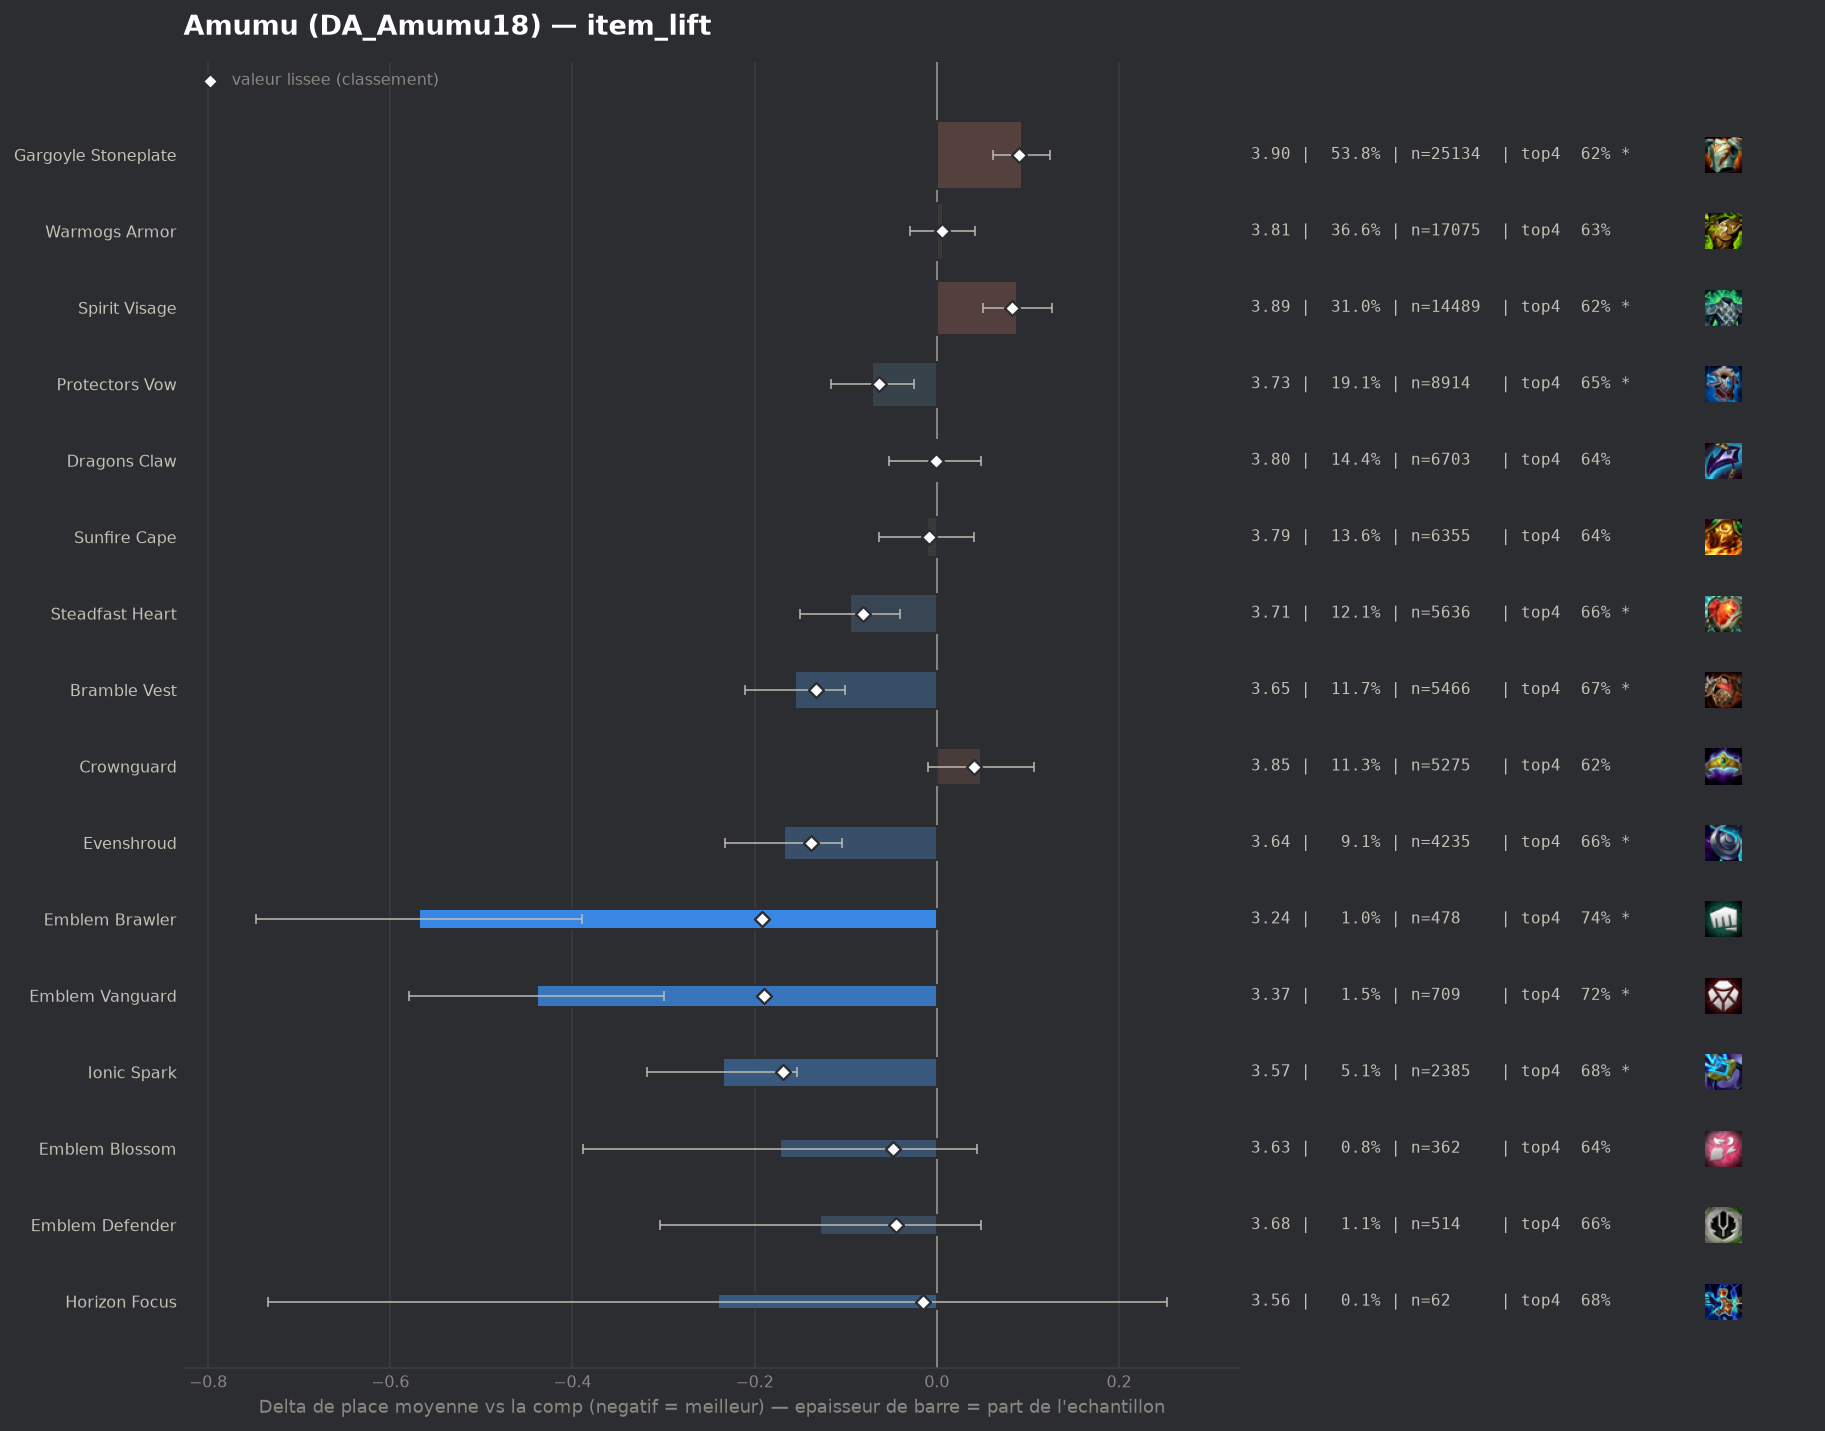

Values plotted in this chart, from the file beside it:
group, label, n, share, avg_place, shrunk_avg, score, d_avg, d_avg_pess, impact, d_top4, win, top2, top4, sd, z, p, significant
pepite, Emblem Brawler, 478, 0.01024, 3.236, 3.612, -0.192, -0.568, -0.39, 0.002, 0.0992, 0.2301, 0.4498, 0.7364, 1.977, -6.25, 0.0, True
pepite, Emblem Vanguard, 709, 0.01519, 3.365, 3.615, -0.19, -0.439, -0.3, 0.0029, 0.0835, 0.1961, 0.3822, 0.7207, 1.88, -6.17, 0.0, True
pepite, Ionic Spark, 2385, 0.05109, 3.569, 3.636, -0.169, -0.235, -0.153, 0.0086, 0.0475, 0.1828, 0.3623, 0.6847, 1.997, -5.61, 0.0, True
populaire, Evenshroud, 4235, 0.09072, 3.636, 3.667, -0.138, -0.168, -0.104, 0.0125, 0.0254, 0.1887, 0.3606, 0.6626, 2.046, -5.13, 0.0, True
populaire, Bramble Vest, 5466, 0.1171, 3.649, 3.671, -0.133, -0.156, -0.101, 0.0156, 0.0309, 0.1647, 0.3368, 0.6681, 1.969, -5.53, 0.0, True
populaire, Steadfast Heart, 5636, 0.1207, 3.71, 3.723, -0.081, -0.095, -0.04, 0.0098, 0.0253, 0.1517, 0.3293, 0.6625, 1.983, -3.38, 0.00072, True
populaire, Protectors Vow, 8914, 0.191, 3.734, 3.741, -0.064, -0.071, -0.025, 0.0122, 0.0102, 0.163, 0.3342, 0.6474, 2.024, -3.02, 0.00254, True
pepite, Emblem Blossom, 362, 0.007755, 3.633, 3.757, -0.048, -0.172, 0.0, 0.0004, 0.0064, 0.2376, 0.3508, 0.6436, 2.091, -1.56, 0.1185, False
pepite, Emblem Defender, 514, 0.01101, 3.677, 3.759, -0.045, -0.128, 0.0, 0.0005, 0.0184, 0.1809, 0.3521, 0.6556, 2.028, -1.42, 0.1557, False
pepite, Horizon Focus, 62, 0.001328, 3.565, 3.79, -0.015, -0.24, 0.0, 0.0, 0.0402, 0.1935, 0.3387, 0.6774, 1.981, -0.95, 0.3399, False
populaire, Sunfire Cape, 6355, 0.1361, 3.794, 3.795, -0.009, -0.011, 0.0, 0.0013, 0.0043, 0.1411, 0.3144, 0.6415, 1.985, -0.41, 0.6827, False
, Moguls Mail, 574, 0.0123, 3.78, 3.796, -0.009, -0.024, 0.0, 0.0001, 0.0004, 0.169, 0.3258, 0.6376, 2.066, -0.28, 0.7798, False
, Emblem Elderwood, 170, 0.003642, 3.753, 3.797, -0.008, -0.052, 0.0, 0.0, -0.0431, 0.2235, 0.3412, 0.5941, 2.161, -0.31, 0.755, False
populaire, Dragons Claw, 6703, 0.1436, 3.804, 3.804, -0.001, -0.001, 0.0, 0.0002, -0.0, 0.1411, 0.3075, 0.6372, 1.975, -0.05, 0.9625, False
, Adaptive Helm, 3350, 0.07176, 3.804, 3.805, -0.0, -0.0, 0.0, 0.0, -0.0011, 0.1516, 0.3239, 0.6361, 2.034, -0.01, 0.9943, False
populaire, Warmogs Armor, 17075, 0.3658, 3.811, 3.811, 0.006, 0.007, 0.0, -0.0023, -0.0044, 0.1517, 0.3112, 0.6328, 2.011, 0.37, 0.7107, False
, Titans Resolve, 62, 0.001328, 4.29, 3.835, 0.03, 0.486, 0.018, -0.0, -0.0727, 0.0645, 0.2097, 0.5645, 1.878, 2.03, 0.04196, True
, Void Gauntlet, 77, 0.001649, 4.247, 3.838, 0.034, 0.442, 0.003, -0.0001, -0.1177, 0.1039, 0.2208, 0.5195, 1.962, 1.98, 0.04821, True
, Lightshield Crest, 256, 0.005484, 3.98, 3.843, 0.038, 0.176, 0.0, -0.0002, -0.0591, 0.1406, 0.2852, 0.5781, 1.977, 1.42, 0.1562, False
populaire, Crownguard, 5275, 0.113, 3.853, 3.846, 0.041, 0.049, 0.0, -0.0047, -0.0135, 0.1536, 0.3158, 0.6237, 2.056, 1.63, 0.1036, False
, Gargoyle Stoneplate Radiant, 45, 0.000964, 4.689, 3.845, 0.041, 0.884, 0.253, -0.0, -0.1928, 0.0667, 0.2444, 0.4444, 2.158, 2.75, 0.00602, True
, Hullcrusher, 73, 0.001564, 4.397, 3.848, 0.043, 0.593, 0.165, -0.0001, -0.1167, 0.0548, 0.1644, 0.5205, 1.863, 2.71, 0.00664, True
, The Indomitable, 361, 0.007733, 3.961, 3.848, 0.044, 0.156, 0.0, -0.0003, -0.0306, 0.1385, 0.2909, 0.6066, 2.06, 1.44, 0.1504, False
, Steraks Gage, 513, 0.01099, 3.959, 3.859, 0.055, 0.154, 0.0, -0.0006, -0.0154, 0.1326, 0.2865, 0.6218, 2.072, 1.68, 0.09329, False
populaire, Spirit Visage, 14489, 0.3104, 3.893, 3.888, 0.083, 0.088, 0.051, -0.0258, -0.0157, 0.138, 0.2979, 0.6215, 2.016, 4.61, 0.0, True
, Aegis Of Dusk, 132, 0.002828, 4.523, 3.894, 0.089, 0.718, 0.4, -0.0003, -0.1069, 0.0455, 0.1515, 0.5303, 1.861, 4.43, 1e-05, True
populaire, Gargoyle Stoneplate, 25134, 0.5384, 3.898, 3.895, 0.09, 0.093, 0.062, -0.0484, -0.0192, 0.141, 0.297, 0.618, 2.022, 5.9, 0.0, True
, Aegis Of Dawn, 233, 0.004991, 4.356, 3.915, 0.11, 0.551, 0.28, -0.0005, -0.1179, 0.0944, 0.2361, 0.5193, 2.11, 3.98, 7e-05, True
, Component Negatron Cloak, 203, 0.004349, 4.69, 3.963, 0.158, 0.885, 0.591, -0.0007, -0.1594, 0.0936, 0.1675, 0.4778, 2.131, 5.91, 0.0, True
, Component Chain Vest, 295, 0.006319, 4.631, 4.003, 0.198, 0.826, 0.571, -0.0013, -0.1728, 0.1186, 0.2271, 0.4644, 2.224, 6.36, 0.0, True
, Component Giants Belt, 532, 0.0114, 4.596, 4.092, 0.287, 0.791, 0.609, -0.0033, -0.1541, 0.0808, 0.1992, 0.4831, 2.134, 8.51, 0.0, True
